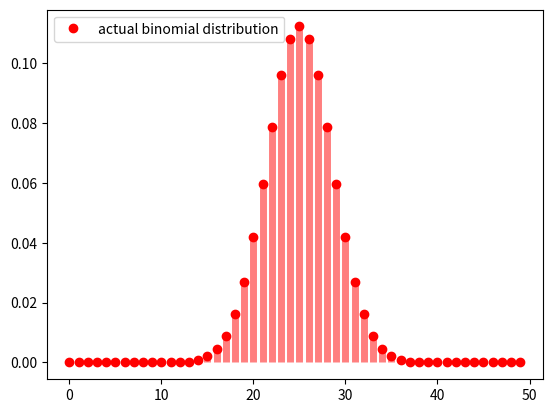

Python code for this plot:
from scipy.stats import binom
import numpy as np
import matplotlib.pyplot as plt

# Number of independent experiments in each trial
n = 50
# Probability of success for each experiment
p = 0.5
fig, ax = plt.subplots(1, 1)
x = range(0,50)
ax.plot(x, binom.pmf(x, n, p), 'ro', label='actual binomial distribution')
ax.vlines(x, 0, binom.pmf(x, n, p), colors='r', lw=5, alpha=0.5)
plt.legend()
plt.show()
